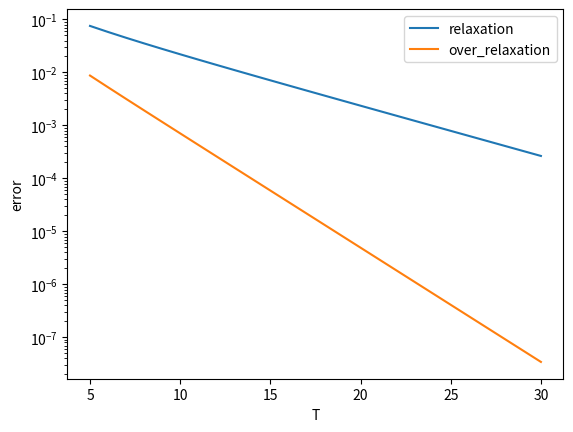

Here is the Python script that generated this plot:
import numpy as np
import matplotlib.pyplot as plt

def function(x,C,T):
    y = np.tanh(C*x/T)
    return y

T = 0.9
C = 1
x0 = 1
w = 1
sol = []
error_rel = []
error_ove = []

x_true = x0
for i in range(50):
    x_true = (1+w)*function(x_true,C,T) - w*x_true
    
x1 = x0
x2 = x0
sol.append(x0)
for i in range(1,31):
    x1 = function(x1,C,T)
    x2 = (1+w)*function(x2,C,T) - w*x2
    if i >= 5: 
        error_rel.append(abs(x1-x_true))
        error_ove.append(abs(x2-x_true))

plt.subplot()
plt.semilogy(range(5,31),error_rel,label = "relaxation")
plt.semilogy(range(5,31),error_ove,label = "over_relaxation")
plt.legend(loc = 0)
plt.xlabel("T")
plt.ylabel("error")
plt.show()




